Labelled photos from "capstone-ml", an image-classification folder in Raihan2503/capstone-ml. The possible labels are: antik, jung sarat, lasem, lauk handak, lima sekebar, mata kibau, pucuk rebung, ujung sarat.

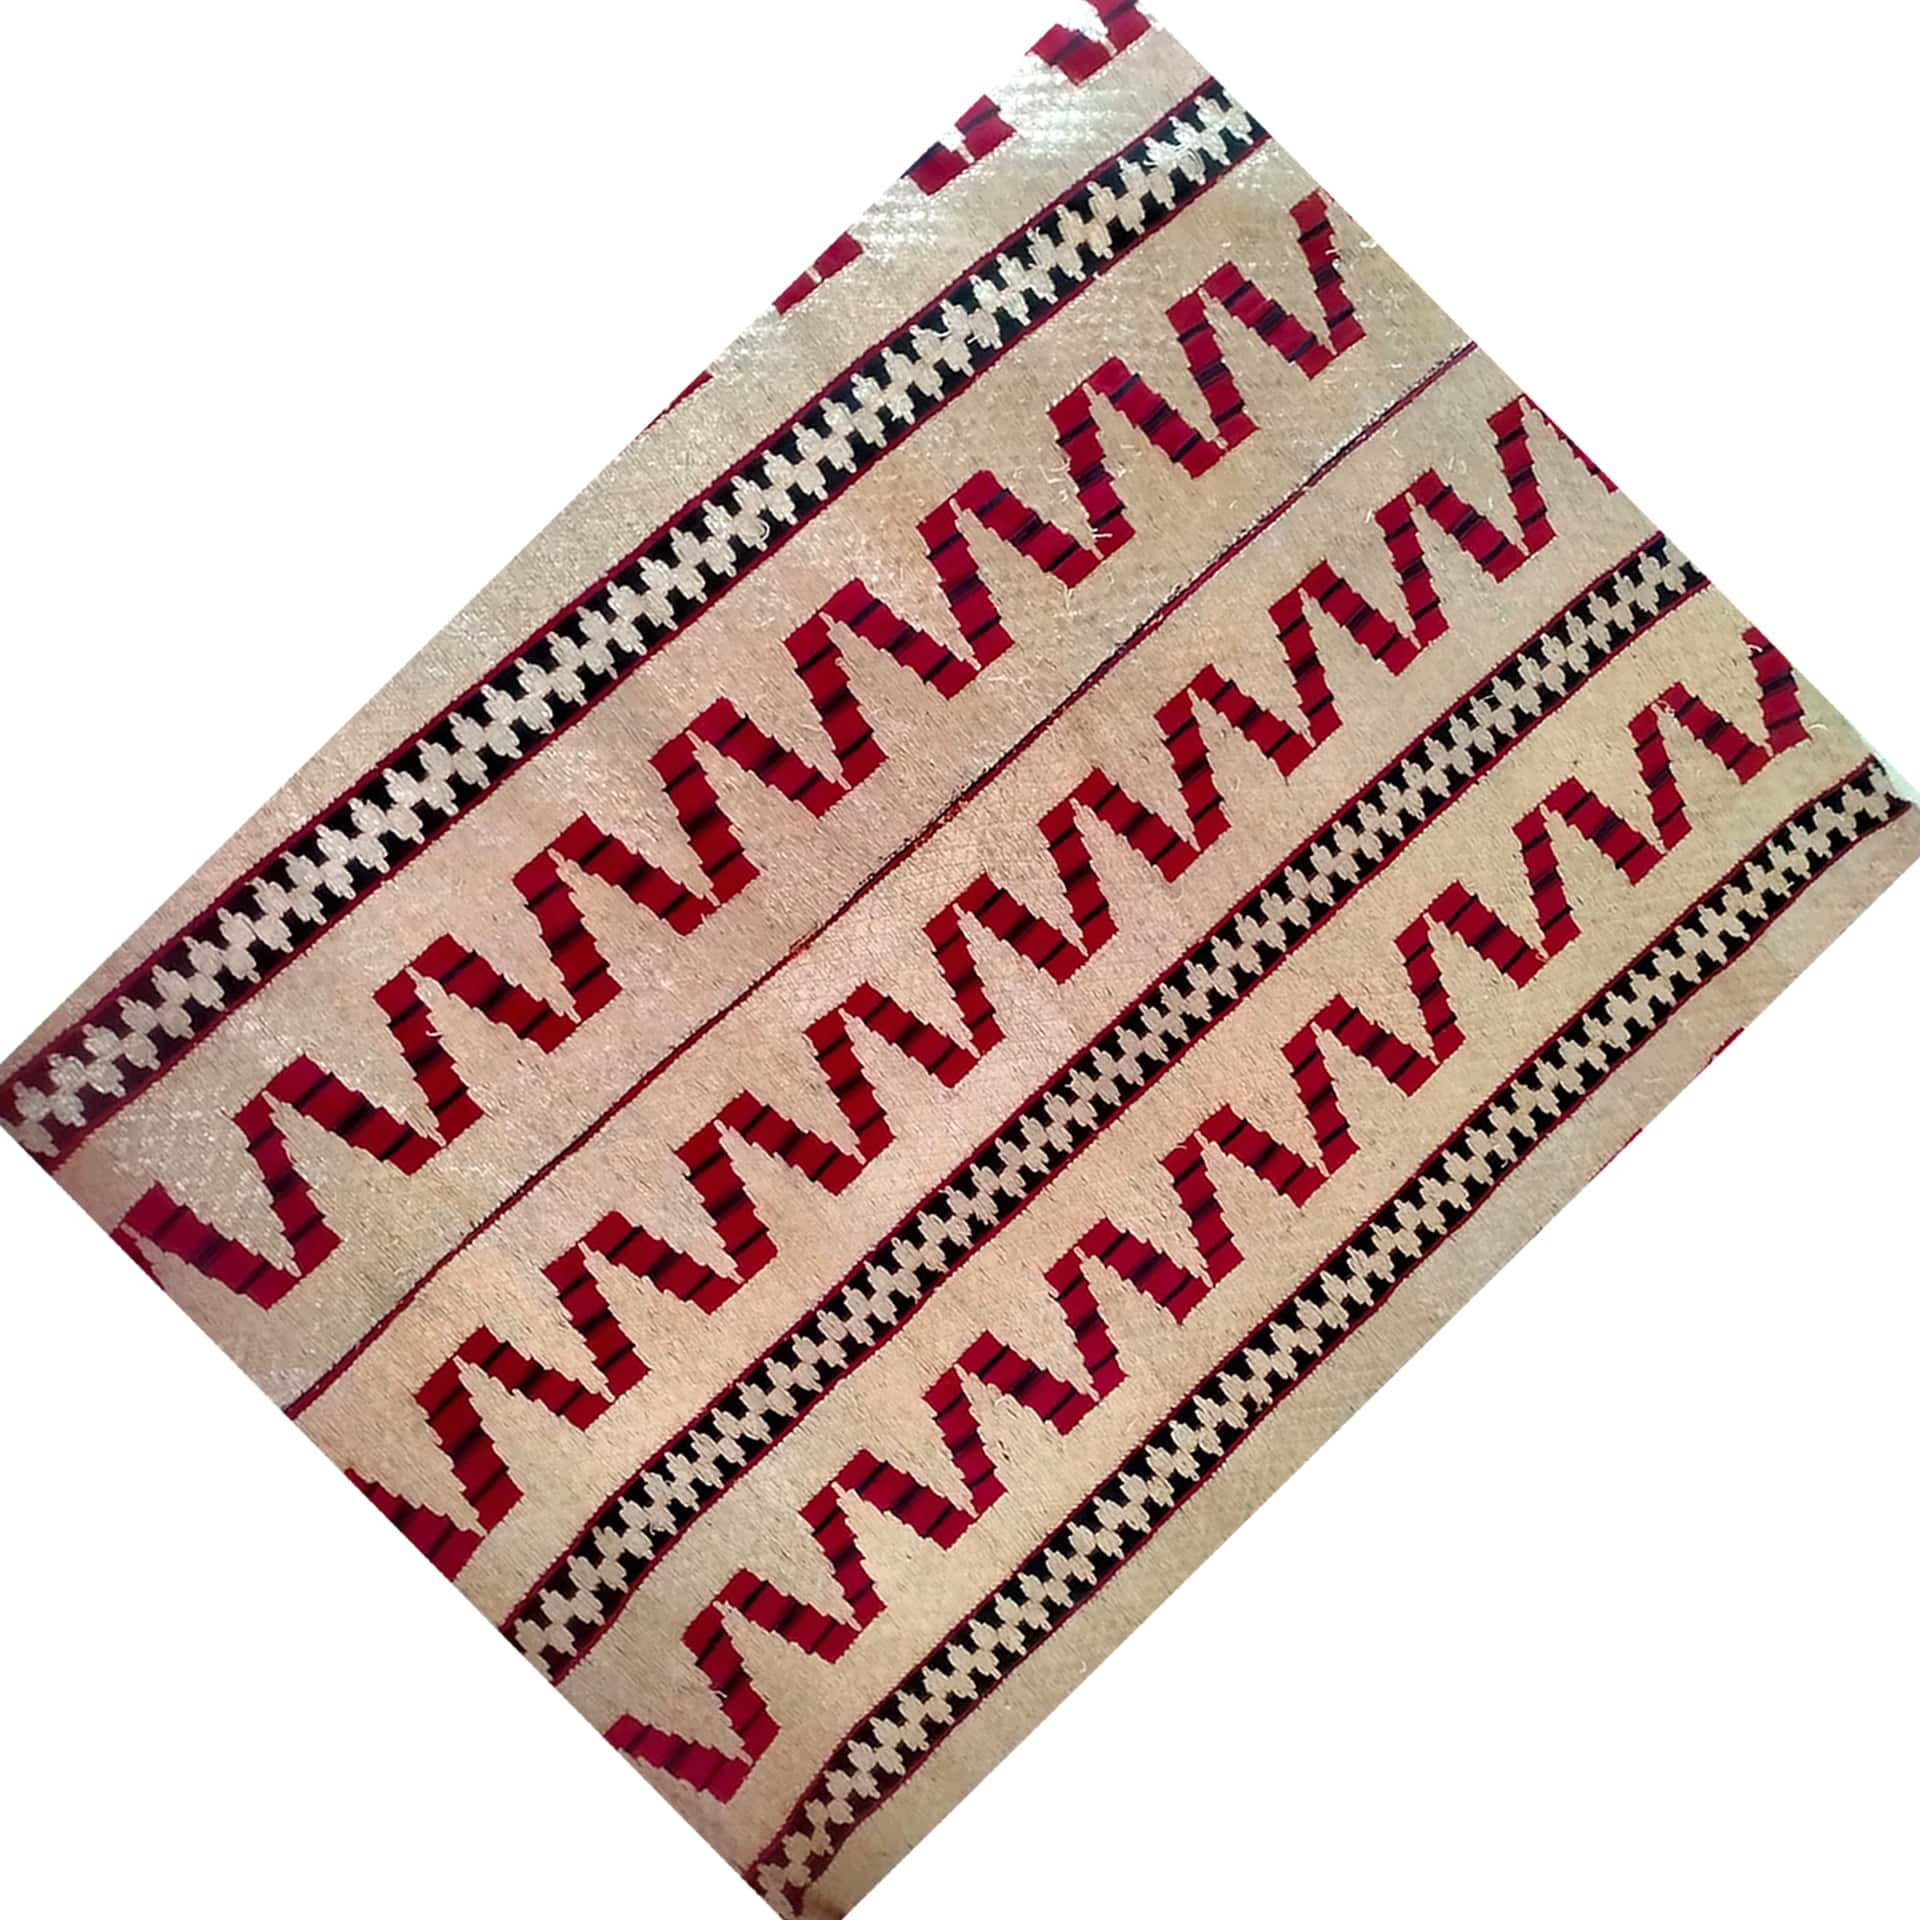
Label: pucuk rebung

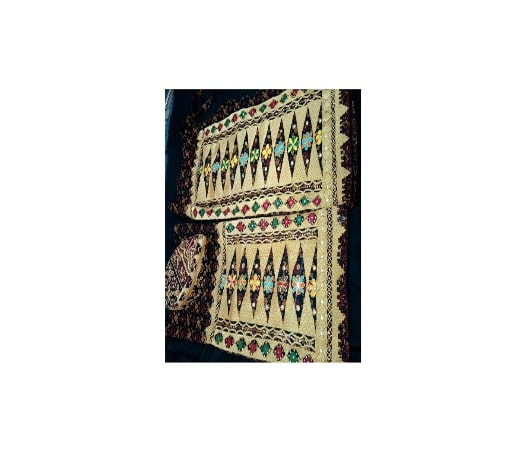
Label: lasem

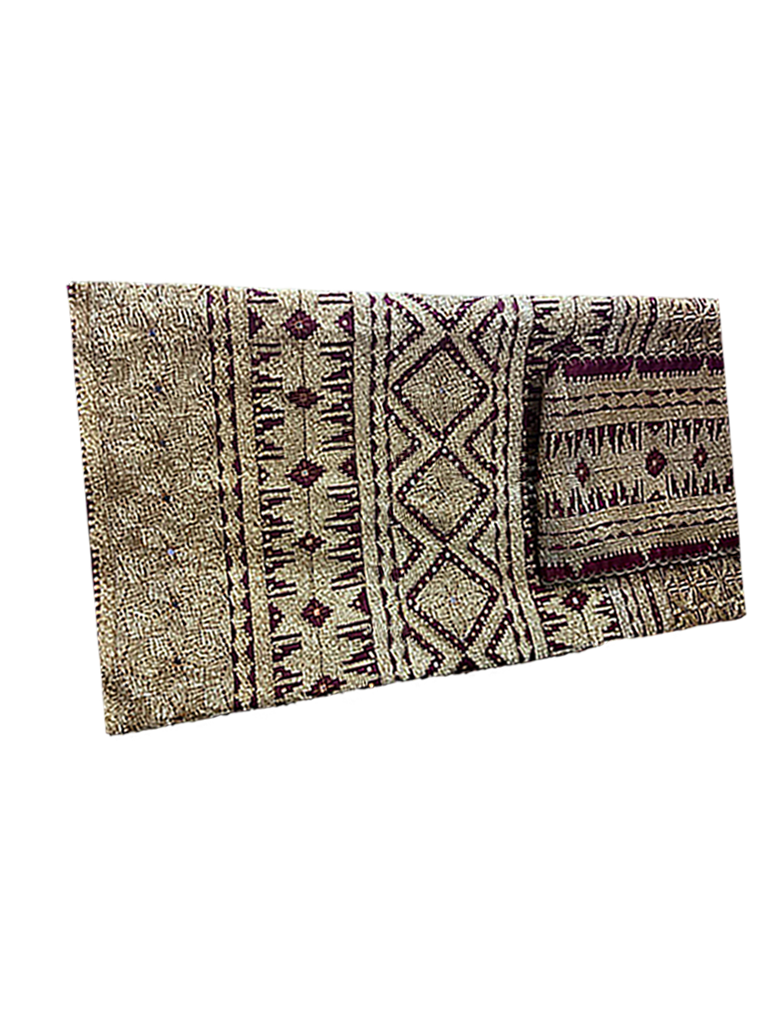
Label: lima sekebar

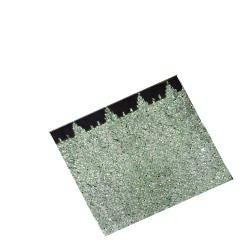
Label: mata kibau

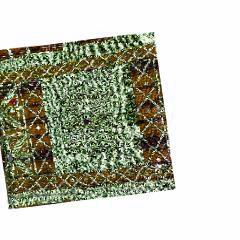
Label: jung sarat

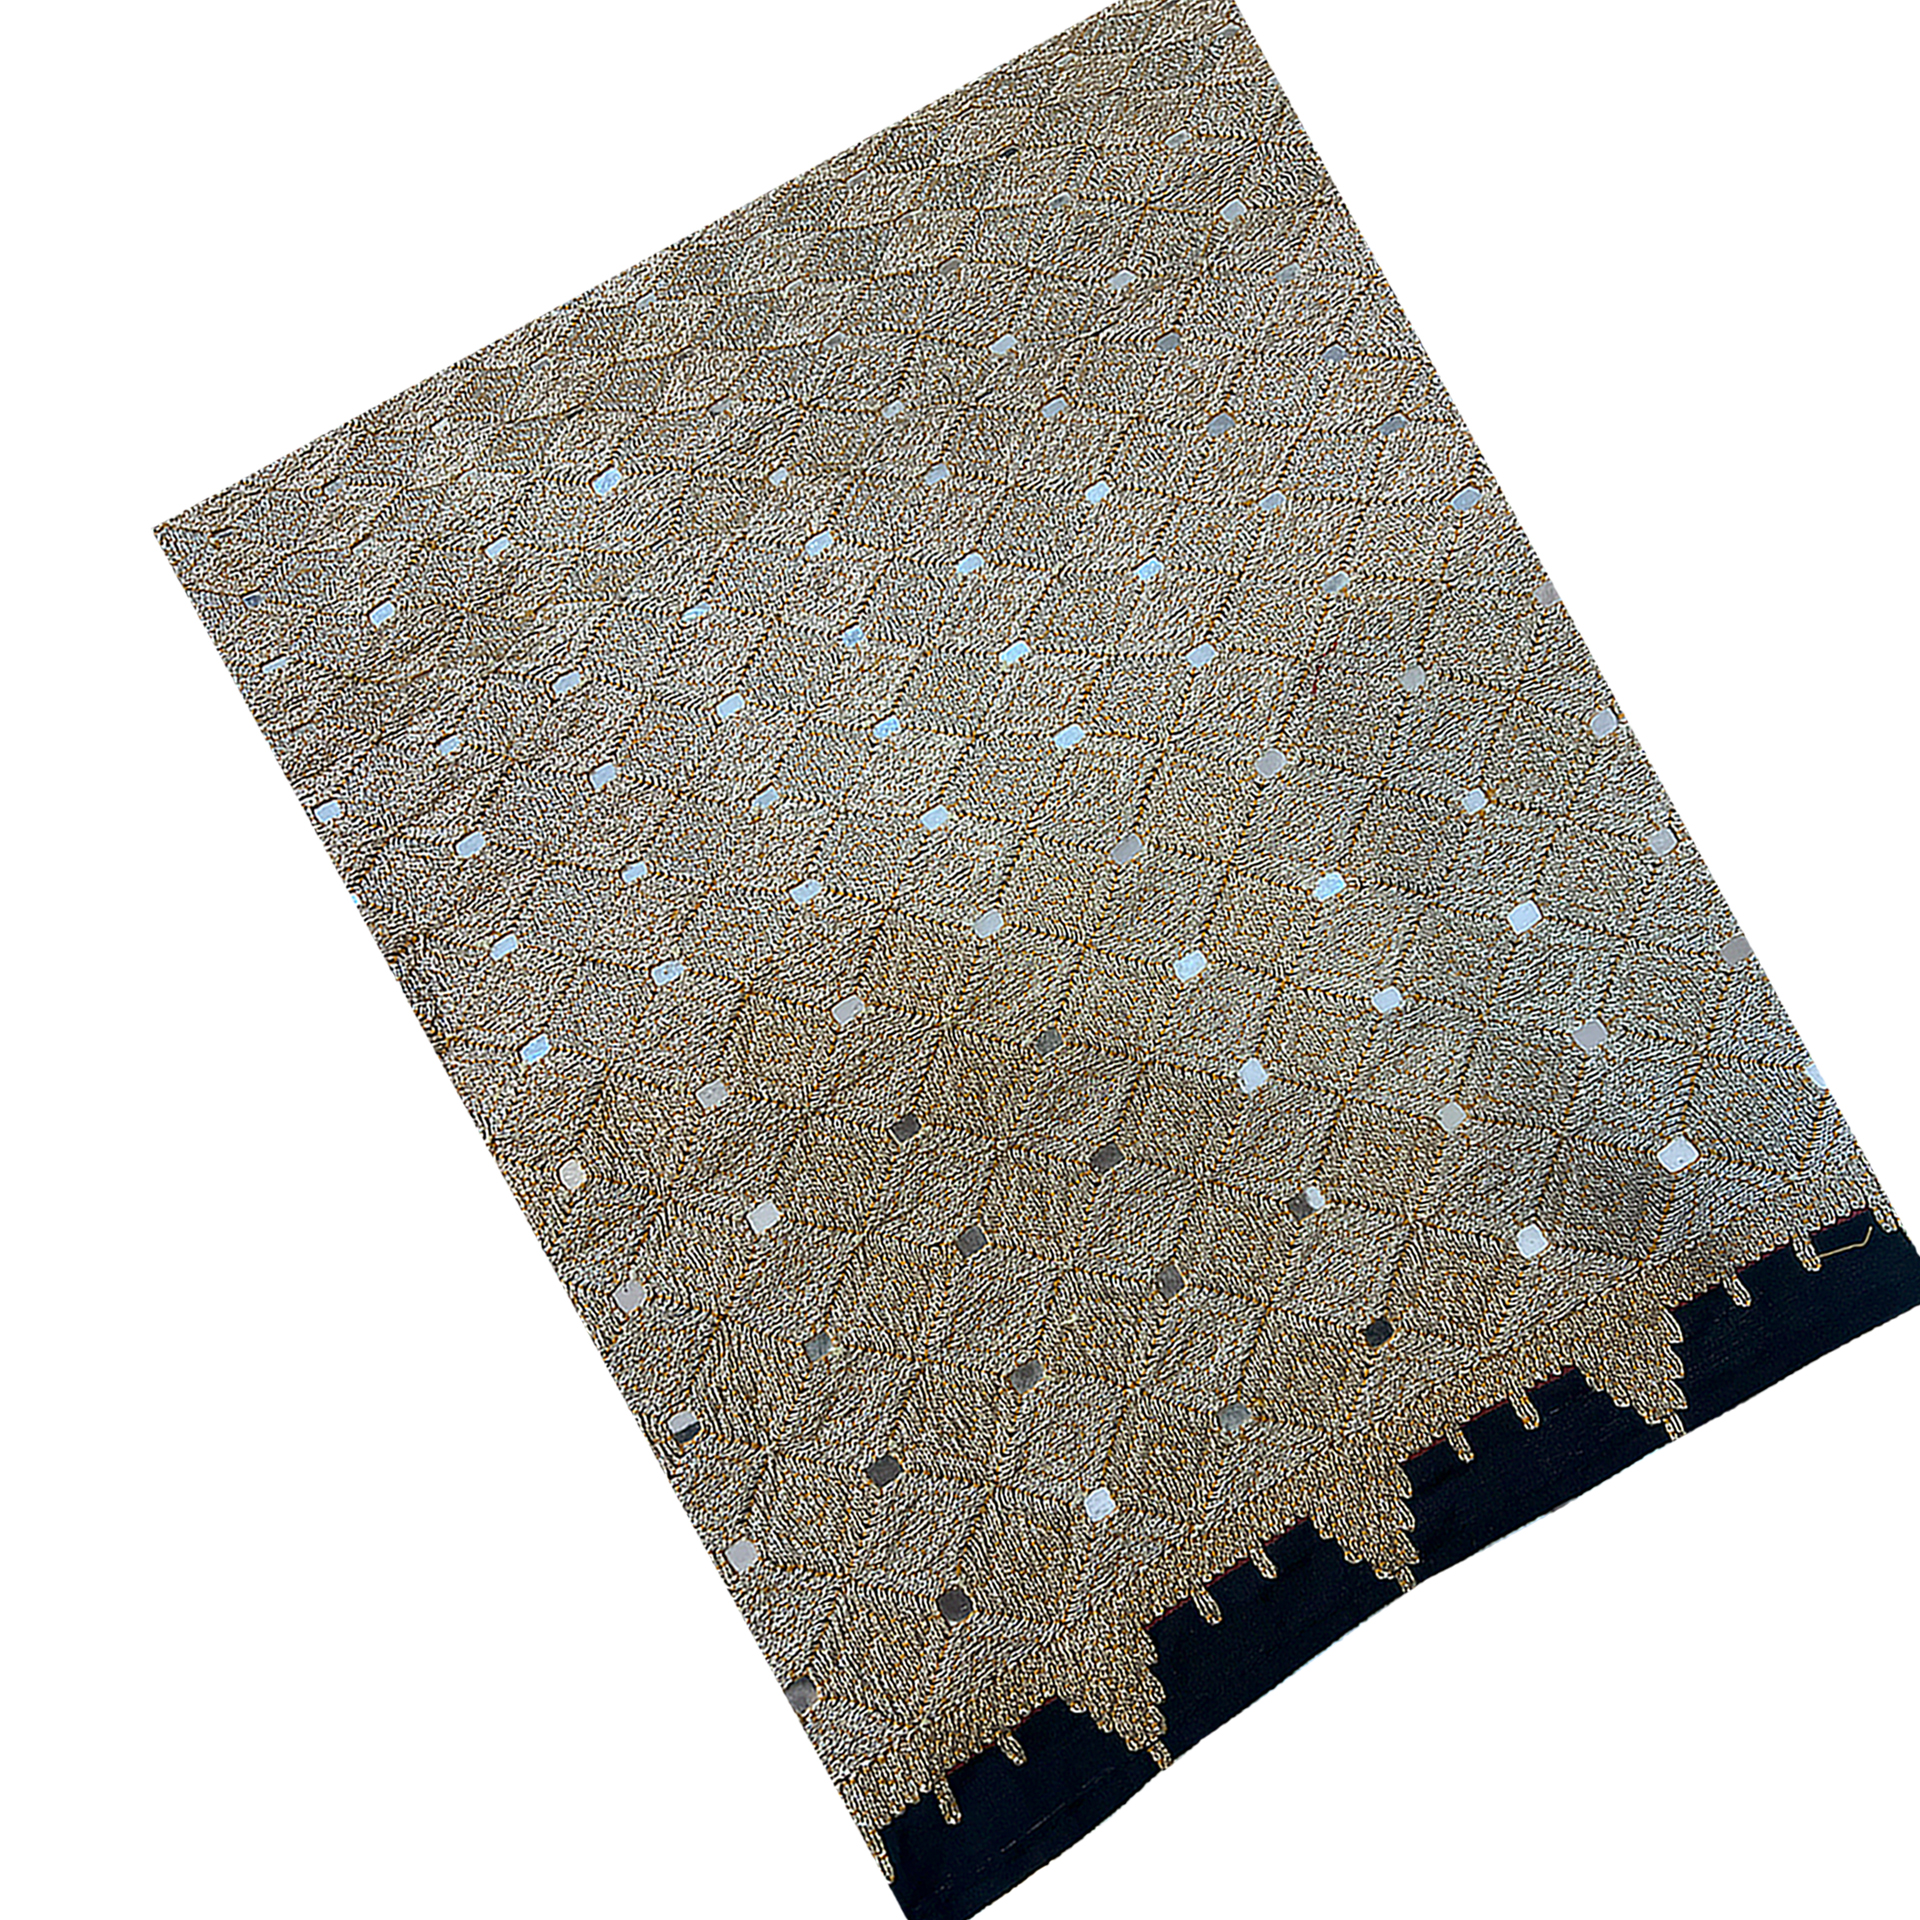
Label: mata kibau
